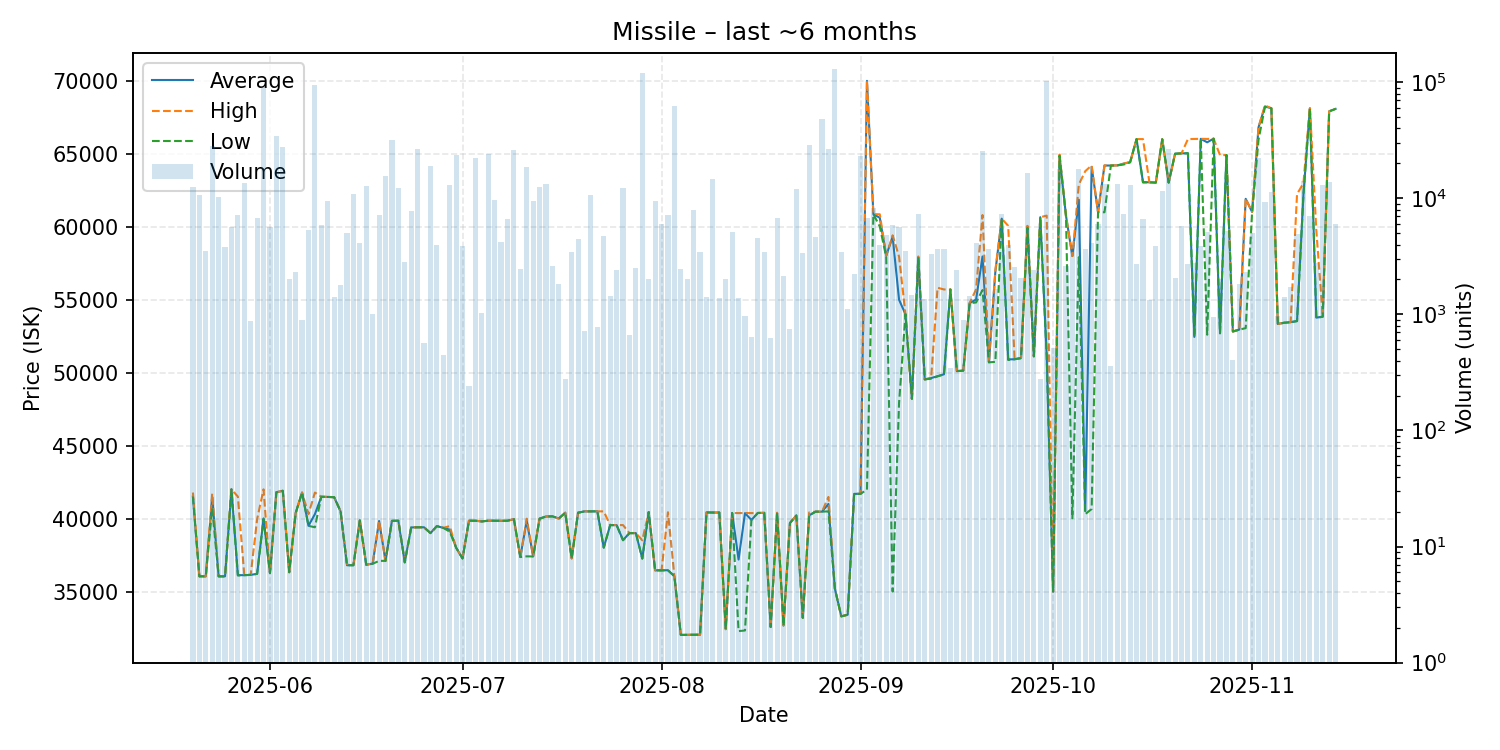

The file beside this chart, header and first rows:
date, average, highest, lowest, order_count, volume
2025-05-20, 41500, 41780, 41500, 9, 12632
2025-05-21, 36040, 36040, 36040, 7, 10702
2025-05-22, 36040, 36040, 36040, 10, 3533
2025-05-23, 41500, 41700, 40690, 21, 28203
2025-05-24, 36040, 36040, 36040, 9, 10245
2025-05-25, 36040, 36040, 36040, 13, 3822
2025-05-26, 42000, 42000, 42000, 12, 5652
2025-05-27, 36120, 41500, 36100, 12, 7186
2025-05-28, 36120, 36120, 36120, 17, 13493
2025-05-29, 36140, 36140, 36140, 4, 876
2025-05-30, 36210, 39960, 36210, 9, 6742
2025-05-31, 40000, 42000, 39980, 16, 90671
2025-06-01, 36260, 36260, 36260, 7, 5614
2025-06-02, 41800, 41800, 41800, 17, 34720
2025-06-03, 41900, 41900, 41900, 15, 27586
2025-06-04, 36320, 36320, 36320, 4, 2020
2025-06-05, 40370, 40370, 40370, 11, 2304
2025-06-06, 41780, 41780, 41780, 7, 899
2025-06-07, 39500, 40300, 39500, 9, 5303
2025-06-08, 40300, 41780, 39400, 11, 94325
2025-06-09, 41490, 41490, 41490, 8, 5851
2025-06-10, 41480, 41480, 41480, 8, 9474
2025-06-11, 41460, 41460, 41460, 3, 1426
2025-06-12, 40490, 40490, 40490, 4, 1806
2025-06-13, 36800, 36880, 36800, 10, 4989
2025-06-14, 36800, 36810, 36800, 12, 10987
2025-06-15, 39870, 39870, 39870, 11, 4162
2025-06-16, 36830, 36830, 36830, 3, 12813
2025-06-17, 36910, 36940, 36900, 8, 1018
2025-06-18, 39830, 39840, 37100, 6, 7256
2025-06-19, 37100, 37100, 37100, 6, 15441
2025-06-20, 39840, 39840, 39840, 13, 31861
2025-06-21, 39850, 39850, 39850, 10, 12217
2025-06-22, 37000, 37000, 37000, 6, 2848
2025-06-23, 39390, 39390, 39390, 7, 7775
2025-06-24, 39400, 39400, 39400, 9, 26754
2025-06-25, 39400, 39400, 39400, 5, 565
2025-06-26, 39000, 39000, 39000, 14, 18922
2025-06-27, 39480, 39480, 39480, 10, 3925
2025-06-28, 39360, 39360, 39360, 6, 450
2025-06-29, 39240, 39480, 39100, 14, 12943
2025-06-30, 38000, 38000, 38000, 13, 23579
2025-07-01, 37260, 37260, 37260, 9, 3861
2025-07-02, 39850, 39850, 39850, 3, 243
2025-07-03, 39850, 39850, 39850, 7, 22227
2025-07-04, 39800, 39800, 39800, 3, 1020
2025-07-05, 39850, 39850, 39850, 25, 24239
2025-07-06, 39850, 39850, 39850, 10, 9727
2025-07-07, 39840, 39850, 39840, 11, 4239
2025-07-08, 39850, 39850, 39850, 9, 6600
2025-07-09, 39960, 39960, 39960, 19, 25860
2025-07-10, 37360, 37360, 37360, 15, 2474
2025-07-11, 39850, 39990, 37410, 26, 18772
2025-07-12, 37400, 37400, 37400, 12, 9554
2025-07-13, 39990, 39990, 39990, 10, 12477
2025-07-14, 40140, 40140, 40140, 12, 13221
2025-07-15, 40150, 40150, 40150, 6, 2626
2025-07-16, 40000, 40000, 40000, 10, 1829
2025-07-17, 40400, 40400, 40400, 5, 279
2025-07-18, 37270, 37270, 37270, 8, 3454
... 119 more rows
